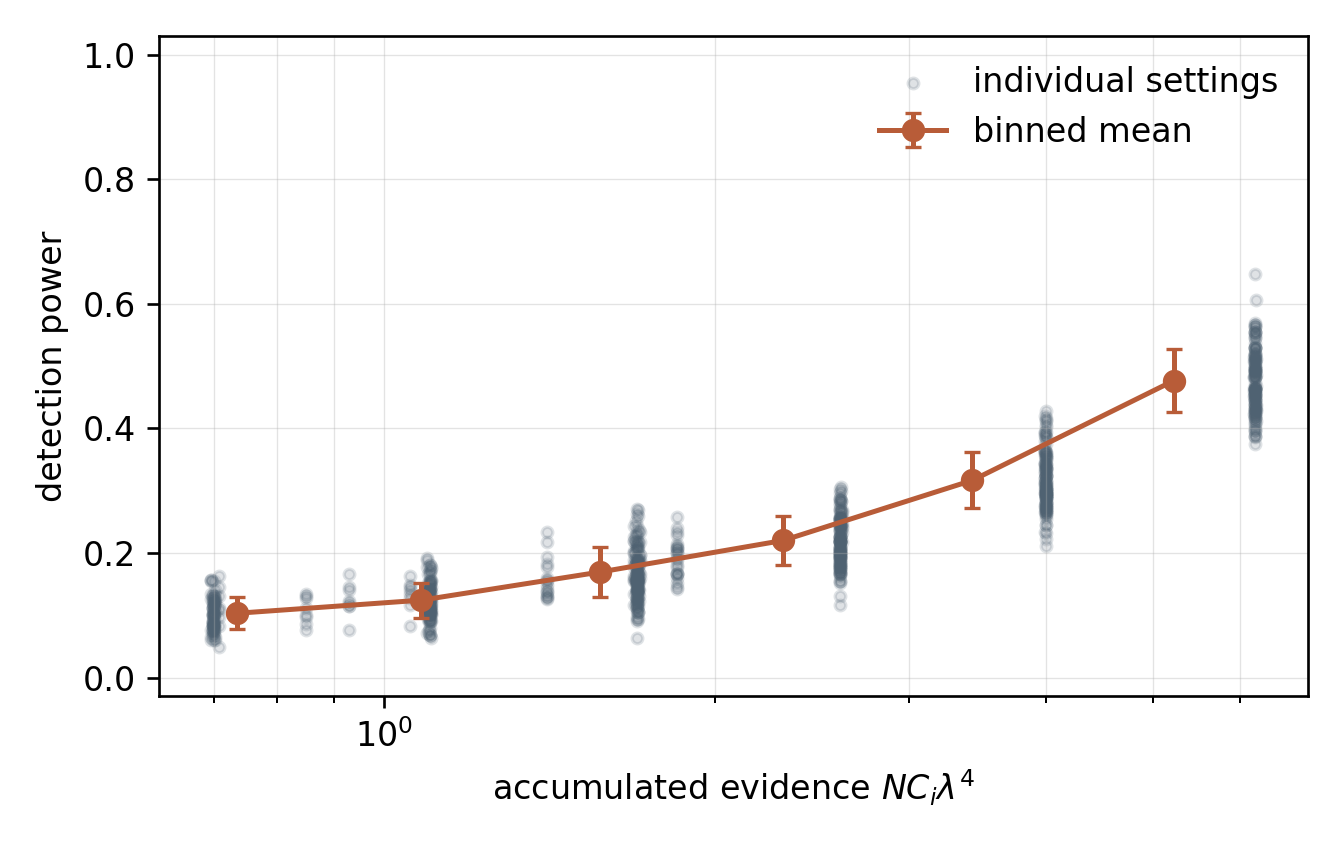

The file beside this chart, header and first rows:
seed_id, lambda, active_coordinates, c_i, n_samples, evidence, power
0, 0.34, 2, 0.125, 419, 0.6999, 0.09429
0, 0.34, 2, 0.125, 659, 1.101, 0.1514
0, 0.34, 2, 0.125, 1018, 1.7, 0.1571
0, 0.34, 2, 0.125, 1556, 2.599, 0.1543
0, 0.34, 2, 0.125, 2395, 4.001, 0.26
0, 0.34, 2, 0.125, 3712, 6.201, 0.3857
0, 0.34, 3, 0.1667, 314, 0.6993, 0.1
0, 0.34, 3, 0.1667, 494, 1.1, 0.1371
0, 0.34, 3, 0.1667, 763, 1.699, 0.1057
0, 0.34, 3, 0.1667, 1167, 2.599, 0.2457
0, 0.34, 3, 0.1667, 1796, 4, 0.2971
0, 0.34, 3, 0.1667, 2784, 6.201, 0.5229
0, 0.34, 5, 0.2, 262, 0.7002, 0.1229
0, 0.34, 5, 0.2, 412, 1.101, 0.1486
0, 0.34, 5, 0.2, 636, 1.7, 0.14
0, 0.34, 5, 0.2, 973, 2.601, 0.2457
0, 0.34, 5, 0.2, 1497, 4.001, 0.2657
0, 0.34, 5, 0.2, 2320, 6.201, 0.4257
0, 0.34, 8, 0.2188, 239, 0.6987, 0.07714
0, 0.34, 8, 0.2188, 376, 1.099, 0.1086
0, 0.34, 8, 0.2188, 582, 1.701, 0.1057
0, 0.34, 8, 0.2188, 889, 2.599, 0.2543
0, 0.34, 8, 0.2188, 1368, 3.999, 0.2743
0, 0.34, 8, 0.2188, 2121, 6.2, 0.4971
0, 0.4, 2, 0.125, 219, 0.7008, 0.1171
0, 0.4, 2, 0.125, 344, 1.101, 0.1057
0, 0.4, 2, 0.125, 531, 1.699, 0.1514
0, 0.4, 2, 0.125, 812, 2.598, 0.1686
0, 0.4, 2, 0.125, 1250, 4, 0.28
0, 0.4, 2, 0.125, 1937, 6.198, 0.4314
0, 0.4, 3, 0.1667, 164, 0.6997, 0.06857
0, 0.4, 3, 0.1667, 258, 1.101, 0.1029
0, 0.4, 3, 0.1667, 398, 1.698, 0.1686
0, 0.4, 3, 0.1667, 609, 2.598, 0.1914
0, 0.4, 3, 0.1667, 938, 4.002, 0.2886
0, 0.4, 3, 0.1667, 1453, 6.199, 0.4486
0, 0.4, 5, 0.2, 137, 0.7014, 0.06
0, 0.4, 5, 0.2, 215, 1.101, 0.1657
0, 0.4, 5, 0.2, 332, 1.7, 0.1771
0, 0.4, 5, 0.2, 508, 2.601, 0.2171
0, 0.4, 5, 0.2, 781, 3.999, 0.28
0, 0.4, 5, 0.2, 1211, 6.2, 0.4457
0, 0.4, 8, 0.2188, 125, 0.7, 0.1029
0, 0.4, 8, 0.2188, 196, 1.098, 0.1
0, 0.4, 8, 0.2188, 304, 1.702, 0.1514
0, 0.4, 8, 0.2188, 464, 2.598, 0.1943
0, 0.4, 8, 0.2188, 714, 3.998, 0.2943
0, 0.4, 8, 0.2188, 1107, 6.199, 0.4914
0, 0.48, 2, 0.125, 105, 0.6967, 0.06571
0, 0.48, 2, 0.125, 166, 1.101, 0.09143
0, 0.48, 2, 0.125, 256, 1.699, 0.1286
0, 0.48, 2, 0.125, 392, 2.601, 0.2543
0, 0.48, 2, 0.125, 603, 4.001, 0.3143
0, 0.48, 2, 0.125, 934, 6.198, 0.4429
0, 0.48, 3, 0.1667, 80, 0.7078, 0.1086
0, 0.48, 3, 0.1667, 124, 1.097, 0.1657
0, 0.48, 3, 0.1667, 192, 1.699, 0.1114
0, 0.48, 3, 0.1667, 294, 2.601, 0.1514
0, 0.48, 3, 0.1667, 452, 3.999, 0.2857
0, 0.48, 3, 0.1667, 701, 6.202, 0.44
... 708 more rows
